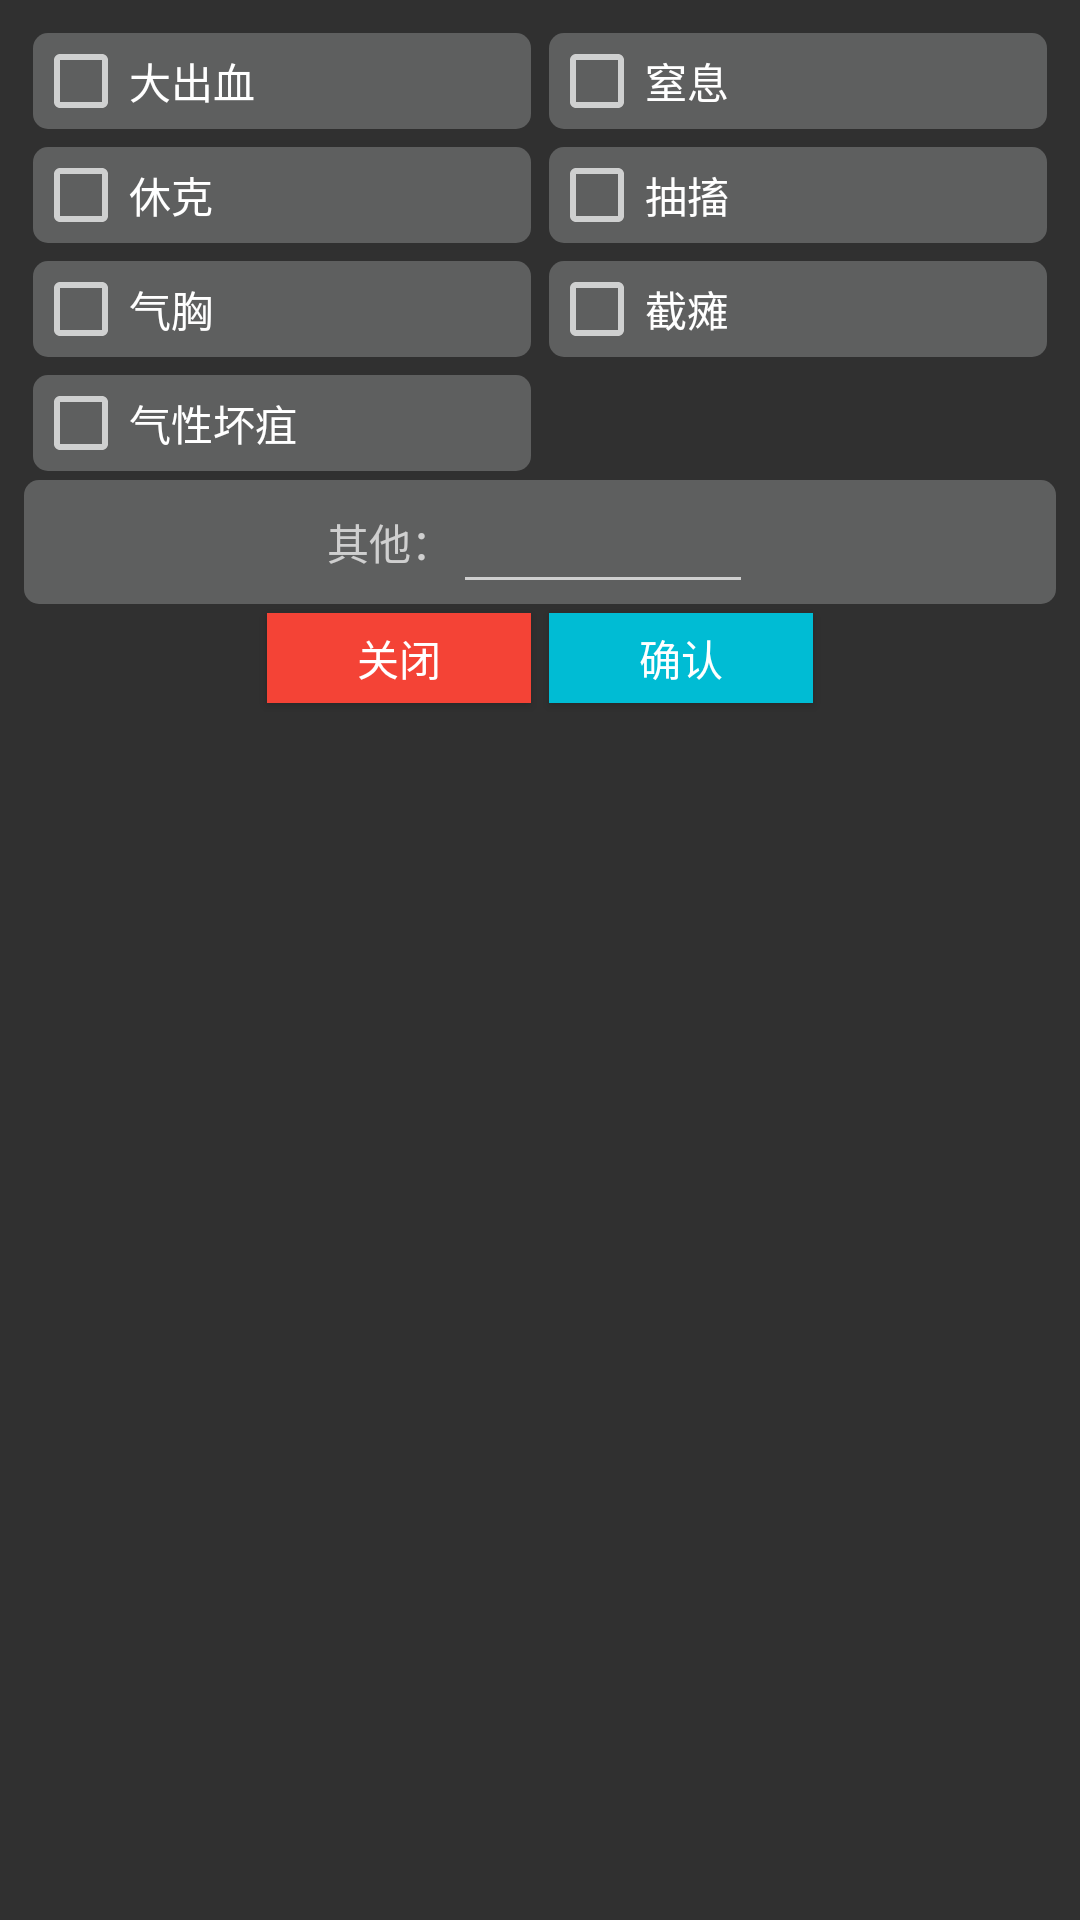

Write the Android layout XML for this screen, with the resource values it uses.
<!-- AndroidManifest.xml: application theme Theme.AppCompat.NoActionBar -->
<!-- res/layout/dialog_comprehan.xml -->
<?xml version="1.0" encoding="utf-8"?>
<LinearLayout xmlns:android="http://schemas.android.com/apk/res/android"
    android:orientation="vertical"
    android:layout_width="match_parent"
    android:padding="8sp"
    android:layout_height="match_parent">
    <LinearLayout
        android:layout_width="match_parent"
        android:orientation="horizontal"
        android:layout_height="wrap_content">
        <LinearLayout
            android:layout_width="match_parent"
            android:orientation="vertical"
            android:layout_weight="1"
            android:layout_height="wrap_content">
            <CheckBox
                android:id="@+id/ck_dachuxue"
                android:layout_width="match_parent"
                android:background="@drawable/btnstyle"
                android:layout_margin="3sp"
                android:text="大出血"
                android:layout_height="wrap_content"/>
            <CheckBox
                android:id="@+id/ck_xiuke"
                android:layout_width="match_parent"
                android:background="@drawable/btnstyle"
                android:layout_margin="3sp"
                android:text="休克"
                android:layout_height="wrap_content"/>
            <CheckBox
                android:id="@+id/ck_qixiong"
                android:layout_width="match_parent"
                android:background="@drawable/btnstyle"
                android:layout_margin="3sp"
                android:text="气胸"
                android:layout_height="wrap_content"/>
            <CheckBox
                android:id="@+id/ck_qixinghuai"
                android:layout_width="match_parent"
                android:background="@drawable/btnstyle"
                android:layout_margin="3sp"
                android:text="气性坏疽"
                android:layout_height="wrap_content"/>
        </LinearLayout>
        <LinearLayout
            android:layout_width="match_parent"
            android:orientation="vertical"
            android:layout_weight="1"
            android:layout_height="wrap_content">
            <CheckBox
                android:id="@+id/ck_zhixi"
                android:layout_width="match_parent"
                android:background="@drawable/btnstyle"
                android:layout_margin="3sp"
                android:text="窒息"
                android:layout_height="wrap_content"/>
            <CheckBox
                android:id="@+id/ck_choucu"
                android:layout_width="match_parent"
                android:background="@drawable/btnstyle"
                android:layout_margin="3sp"
                android:text="抽搐"
                android:layout_height="wrap_content"/>
            <CheckBox
                android:id="@+id/ck_jiezhi"
                android:layout_width="match_parent"
                android:background="@drawable/btnstyle"
                android:layout_margin="3sp"
                android:text="截瘫"
                android:layout_height="wrap_content"/>
        </LinearLayout>

    </LinearLayout>
    <LinearLayout
        android:layout_width="match_parent"
        android:orientation="horizontal"
        android:gravity="center"
        android:background="@drawable/btnstyle"
        android:layout_height="wrap_content">
        <TextView
            android:layout_width="wrap_content"
            android:text="其他："
            android:gravity="center"
            android:layout_height="match_parent"/>
        <EditText
            android:id="@+id/other"
            android:layout_width="100sp"
            android:layout_height="match_parent"/>
    </LinearLayout>
    <LinearLayout
        android:layout_width="match_parent"
        android:orientation="horizontal"
        android:gravity="center"
        android:layout_height="wrap_content">

        <Button
            android:id="@+id/cancel"
            android:layout_width="wrap_content"
            android:text="关闭"
            android:layout_margin="3sp"
            android:background="@color/serial1"
            android:layout_height="30sp"/>

        <Button
            android:id="@+id/confirm"
            android:layout_width="wrap_content"
            android:text="确认"
            android:layout_margin="3sp"
            android:background="@color/bgs6"
            android:layout_height="30sp"/>
    </LinearLayout>

</LinearLayout>
<!-- resources referenced by this layout -->
<resources>
  <color name="bgs6">#00BCD4</color>
  <color name="serial1">#F44336</color>
  <!-- drawable btnstyle (drawable) -->
  <selector xmlns:android="http://schemas.android.com/apk/res/android">
      <item android:state_pressed="true">
          <shape>
              <solid android:color="@color/bgs2"/> 
              <corners android:radius="5dp"/> 
          </shape>
      </item>
      <item android:state_activated="true">
          <shape>
              <solid android:color="@color/bgs2"/> 
              <corners android:radius="5dp"/> 
          </shape>
      </item>
      <item android:state_checked="true">
          <shape>
              <solid android:color="@color/bgs2"/> 
              <corners android:radius="5dp"/> 
          </shape>
      </item>
      <item>
          <shape>
              <solid android:color="#85888A8A"/> 
              <corners android:radius="5dp"/> 
          </shape>
      </item>
  </selector>
  <color name="bgs2">#00dddd</color>
</resources>
